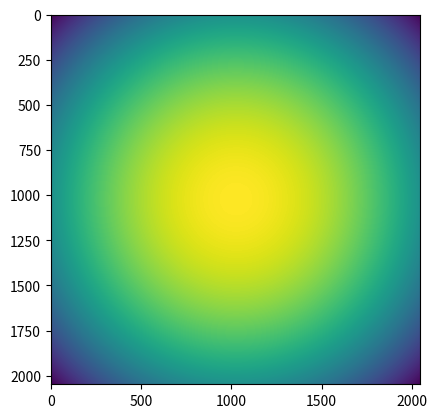

Python code for this plot:
#%%
import numpy as np
from math import *
import matplotlib.pyplot as plt


def sphericalWaveG(k, radius, rs):
    # r in meter
    R = np.sqrt(rs + radius**2)
    sphericalwave = 1 * np.exp(1j * k * R) / R
    return sphericalwave 


def angularPro(wavefront, aperture, kz, z):
    # hologram generation
    H = np.exp(1j * kz * z) #transfer function

    objWave = wavefront * aperture
    objWaveF = np.fft.fftshift(np.fft.fft2(objWave))
    imWaveF = objWaveF * H
    hologram = np.abs(imWaveF)**2

    # reconstruction
    recObj = np.fft.fftshift(np.fft.ifft2(np.fft.ifftshift(hologram)))
    reconstruction = np.abs(recObj)
    return hologram, reconstruction

# setup parameters
dx = 11e-6
N = 2048
z = 4.5e-3
wavelength = 0.2e-9
kwn = 2 * pi / wavelength # wavenumber

# spatial and frequency domain sampling
# image plane
Lx = dx * N
x = np.linspace(-Lx / 2, Lx / 2, N )
y = np.copy(x)
X, Y = np.meshgrid(x, y)
r2 = X**2 + Y**2

kx = np.fft.fftfreq(N, dx)
ky = np.copy(kx)
kX, kY = np.meshgrid(np.fft.fftshift(kx), np.fft.fftshift(ky))
kf = kX**2 + kY**2

kz = np.sqrt(kwn**2 - kf)

# obj plane
dxO = wavelength * z / Lx # obj plane side length
LxO = wavelength * z / dx # obj plane sampling  
# if do so, the pixel size will be in diffraction limit
xO = np.arange(-LxO / 2, LxO / 2, dxO)
yO = np.copy(xO)
XO, YO = np.meshgrid(xO, yO)
rO2 = XO**2 + YO**2

sw70cm = sphericalWaveG(kwn, 4.5e-3, rO2)

plt.imshow((np.abs(sw70cm))**2)
plt.show()